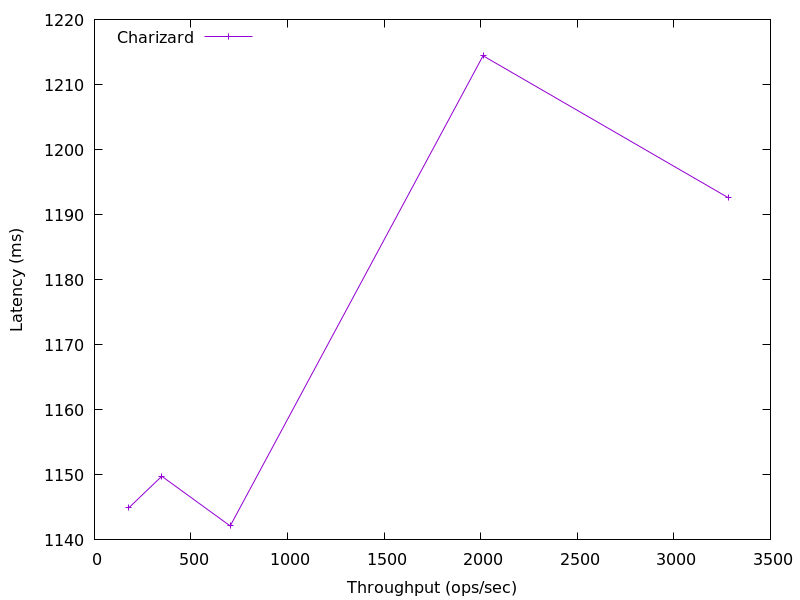

Source data for this figure (header and first rows):
3281.873410258789, 1192.5957119999998
2012, 1214
702.8, 1142
348.5, 1150
177.1, 1145
